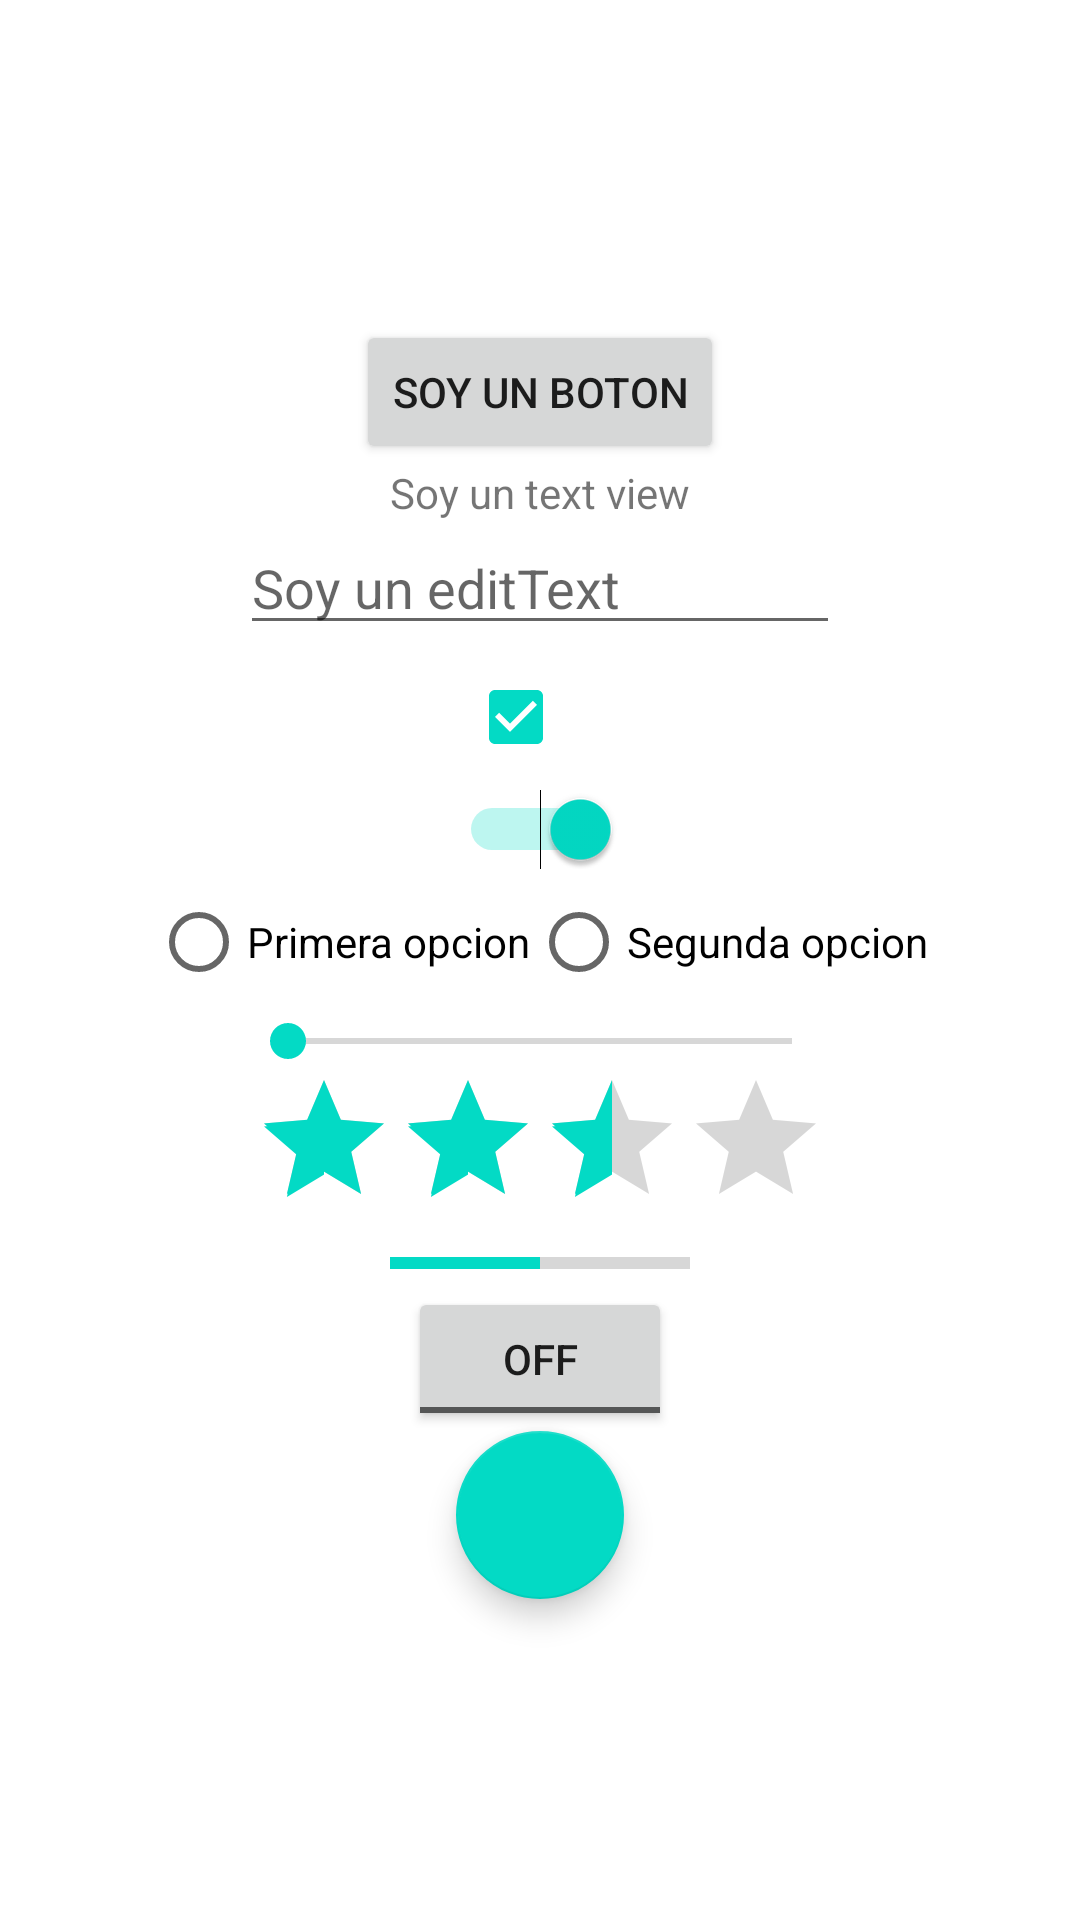

Write the Android layout XML for this screen, with the resource values it uses.
<!-- AndroidManifest.xml: application theme Theme.Pdm_ejercicios_parcial2 -->
<!-- res/layout/activity_widgets_actvity.xml -->
<?xml version="1.0" encoding="utf-8"?>
<LinearLayout xmlns:android="http://schemas.android.com/apk/res/android"
    xmlns:app="http://schemas.android.com/apk/res-auto"
    xmlns:tools="http://schemas.android.com/tools"
    android:layout_width="match_parent"
    android:layout_height="match_parent"
    android:orientation="vertical"
    tools:context=".WidgetsActvity"
    android:gravity="center">

    <Button
        android:id="@+id/btn_buton"
        android:layout_width="wrap_content"
        android:layout_height="wrap_content"
        android:text="Soy un boton"/>

    <TextView
        android:id="@+id/text_view"
        android:layout_width="wrap_content"
        android:layout_height="wrap_content"
        android:text="Soy un text view"/>

    <EditText
        android:id="@+id/edit_text"
        android:inputType="textPassword"
        android:layout_width="200dp"
        android:layout_height="wrap_content"
        android:hint="Soy un editText"/>

    <CheckBox
        android:id="@+id/checkbox"
        android:checked="true"
        android:layout_width="wrap_content"
        android:layout_height="wrap_content" />

    <Switch
        android:id="@+id/swtch"
        android:checked="true"
        android:layout_width="wrap_content"
        android:layout_height="wrap_content"
        />

    <RadioGroup
        android:id="@+id/radio_group"
        android:layout_width="wrap_content"
        android:layout_height="wrap_content"
        android:orientation="horizontal">

        <RadioButton
            android:id="@+id/option1"
            android:layout_width="wrap_content"
            android:layout_height="wrap_content"
            android:text="Primera opcion"/>

        <RadioButton
            android:id="@+id/option2"
            android:layout_width="wrap_content"
            android:layout_height="wrap_content"
            android:text="Segunda opcion"/>


    </RadioGroup>

    <SeekBar
        android:id="@+id/seek_bar"
        android:layout_width="200dp"
        android:layout_height="wrap_content"
        android:max="20"/>

    <RatingBar
        android:id="@+id/rating_bar"
        android:rating="2.5"
        android:numStars="4"
        android:layout_width="wrap_content"
        android:layout_height="wrap_content"/>

    <ProgressBar
        android:id="@+id/progress_bar"
        android:layout_width="100dp"
        android:layout_height="wrap_content"
        style="@style/Widget.AppCompat.ProgressBar.Horizontal"
        android:progress="50"
        />

    <ToggleButton
        android:id="@+id/toggle_button"
        android:layout_width="wrap_content"
        android:layout_height="wrap_content"/>

    <com.google.android.material.floatingactionbutton.FloatingActionButton
        android:id="@+id/floating_btn"
        android:layout_width="wrap_content"
        android:layout_height="wrap_content"
        android:src="@drawable/ic_launcher_background"/>




</LinearLayout>
<!-- resources referenced by this layout -->
<resources>
  <style name="Theme.Pdm_ejercicios_parcial2" parent="Theme.MaterialComponents.DayNight.DarkActionBar">
          
          <item name="colorPrimary">@color/purple_500</item>
          <item name="colorPrimaryVariant">@color/purple_700</item>
          <item name="colorOnPrimary">@color/white</item>
          
          <item name="colorSecondary">@color/teal_200</item>
          <item name="colorSecondaryVariant">@color/teal_700</item>
          <item name="colorOnSecondary">@color/black</item>
          
          <item name="android:statusBarColor" tools:targetApi="l">?attr/colorPrimaryVariant</item>
          
      </style>
  <!-- not gathered from this repository: default colours our renderer supplied (Android Studio template values) -->
  <color name="purple_500">#FF6200EE</color>
  <color name="purple_700">#FF3700B3</color>
  <color name="teal_200">#FF03DAC5</color>
  <color name="teal_700">#FF018786</color>
  <color name="black">#FF000000</color>
  <color name="white">#FFFFFFFF</color>
</resources>
